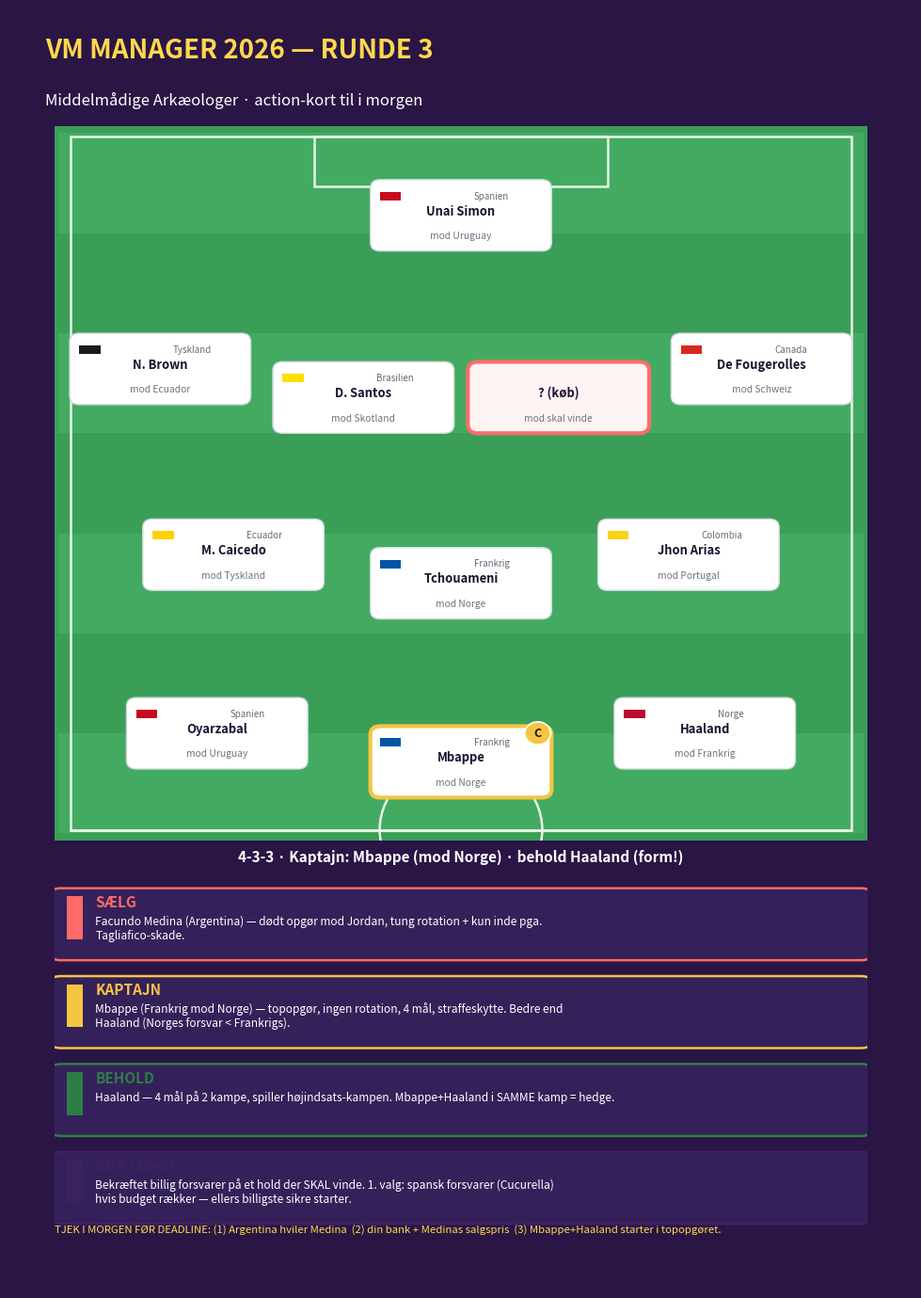

Write the Python code that produced this figure. (Note: this script raises an exception after producing the figure.)
#!/usr/bin/env python3
# -*- coding: utf-8 -*-
"""R3-holdtegning (action-kort): opstilling, kaptajn, det ene skift + tjekliste."""
import matplotlib
matplotlib.use("Agg")
import matplotlib.pyplot as plt
import matplotlib.patches as mp

PURPLE, YELLOW = "#2a1545", "#ffd84d"
PITCH, PITCH2, LINE = "#3a9e57", "#43ab61", "#e8f5e9"
CARD, DARK, GOLD = "#ffffff", "#1c1130", "#f5c542"
SELL = "#ff6b6b"
NAT = {"Spanien": "#c60b1e", "Tyskland": "#1a1a1a", "Brasilien": "#ffdf00",
       "Canada": "#d52b1e", "Ecuador": "#ffd100", "Frankrig": "#0055a4",
       "Colombia": "#fcd116", "Norge": "#ba0c2f", "Argentina": "#75aadb"}

# (navn, land, R3-modstander, x, y, rolle)  rolle: cap/keep/sell/open
XI = [
    ("Unai Simon", "Spanien", "Uruguay", 0.50, 0.875, "keep"),
    ("N. Brown", "Tyskland", "Ecuador", 0.13, 0.66, "keep"),
    ("D. Santos", "Brasilien", "Skotland", 0.38, 0.62, "keep"),
    ("? (køb)", "", "skal vinde", 0.62, 0.62, "open"),
    ("De Fougerolles", "Canada", "Schweiz", 0.87, 0.66, "keep"),
    ("M. Caicedo", "Ecuador", "Tyskland", 0.22, 0.40, "keep"),
    ("Tchouameni", "Frankrig", "Norge", 0.50, 0.36, "keep"),
    ("Jhon Arias", "Colombia", "Portugal", 0.78, 0.40, "keep"),
    ("Oyarzabal", "Spanien", "Uruguay", 0.20, 0.15, "keep"),
    ("Mbappe", "Frankrig", "Norge", 0.50, 0.11, "cap"),
    ("Haaland", "Norge", "Frankrig", 0.80, 0.15, "keep"),
]

fig = plt.figure(figsize=(9.6, 13.8), facecolor=PURPLE)

# header
axh = fig.add_axes([0, 0.90, 1, 0.10]); axh.axis("off"); axh.set_xlim(0,1); axh.set_ylim(0,1)
axh.text(0.04, 0.62, "VM MANAGER 2026 — RUNDE 3", color=YELLOW, fontsize=20, fontweight="bold")
axh.text(0.04, 0.26, "Middelmådige Arkæologer · action-kort til i morgen", color="white", fontsize=12)

ax = fig.add_axes([0.05, 0.36, 0.90, 0.55]); ax.axis("off"); ax.set_xlim(0,1); ax.set_ylim(0,1)
ax.add_patch(mp.FancyBboxPatch((0,0),1,1,boxstyle="round,pad=0.005,rounding_size=0.02",fc=PITCH,ec="none"))
for i in range(7):
    if i%2==0: ax.add_patch(mp.Rectangle((0.005,0.01+i*0.14),0.99,0.14,fc=PITCH2,ec="none"))
ax.add_patch(mp.Rectangle((0.02,0.015),0.96,0.97,fill=False,ec=LINE,lw=1.8))
ax.add_patch(mp.Rectangle((0.32,0.915),0.36,0.07,fill=False,ec=LINE,lw=1.8))
ax.plot([0.02,0.98],[0.015,0.015],color=LINE,lw=1.8)
ax.add_patch(mp.Circle((0.5,0.015),0.10,fill=False,ec=LINE,lw=1.8))

for navn, land, opp, x, y, role in XI:
    w,h=0.215,0.092
    ec = {"cap":GOLD,"open":SELL,"keep":"#cfd8dc"}[role]
    lw = 3.0 if role in ("cap","open") else 1.0
    fc = "#fff4f4" if role=="open" else CARD
    ax.add_patch(mp.FancyBboxPatch((x-w/2,y-h/2),w,h,boxstyle="round,pad=0.004,rounding_size=0.012",
                 fc=fc,ec=ec,lw=lw,zorder=3))
    if land:
        ax.add_patch(mp.Rectangle((x-w/2+0.008,y+h/2-0.025),0.026,0.012,fc=NAT.get(land,"#888"),ec="none",zorder=4))
        ax.text(x+0.016,y+h/2-0.019,land,fontsize=7,color="#5f6b76",va="center",zorder=4)
    ax.text(x,y+0.006,navn,fontsize=9.3,fontweight="bold",color=DARK,ha="center",va="center",zorder=4)
    ax.text(x,y-h/2+0.017,f"mod {opp}",fontsize=7.4,color="#6a7681",ha="center",va="center",zorder=4)
    if role=="cap":
        ax.add_patch(mp.Circle((x+w/2-0.013,y+h/2-0.006),0.016,fc=GOLD,ec="white",lw=1.2,zorder=5))
        ax.text(x+w/2-0.013,y+h/2-0.0065,"C",fontsize=9,fontweight="bold",color=DARK,ha="center",va="center",zorder=6)

ax.text(0.5,-0.03,"4-3-3 · Kaptajn: Mbappe (mod Norge) · behold Haaland (form!)",
        color="white",fontsize=11,ha="center",fontweight="bold")

# action-panel
ax2 = fig.add_axes([0.05, 0.015, 0.90, 0.33]); ax2.axis("off"); ax2.set_xlim(0,1); ax2.set_ylim(0,1)
rows = [
    (SELL, "SÆLG", "Facundo Medina (Argentina) — dødt opgør mod Jordan, tung rotation + kun inde pga. Tagliafico-skade."),
    (GOLD, "KAPTAJN", "Mbappe (Frankrig mod Norge) — topopgør, ingen rotation, 4 mål, straffeskytte. Bedre end Haaland (Norges forsvar < Frankrigs)."),
    ("#2e7d46", "BEHOLD", "Haaland — 4 mål på 2 kampe, spiller højindsats-kampen. Mbappe+Haaland i SAMME kamp = hedge."),
    ("#3d2261", "KØB (åbent)", "Bekræftet billig forsvarer på et hold der SKAL vinde. 1. valg: spansk forsvarer (Cucurella) hvis budget rækker — ellers billigste sikre starter."),
]
y=0.92
for col,tag,txt in rows:
    ax2.add_patch(mp.FancyBboxPatch((0,y-0.15),1.0,0.16,boxstyle="round,pad=0.004,rounding_size=0.012",fc="#34215a",ec=col,lw=1.8))
    ax2.add_patch(mp.Rectangle((0.015,y-0.105),0.02,0.10,fc=col,ec="none"))
    ax2.text(0.05,y-0.03,tag,fontsize=11,fontweight="bold",color=col)
    import textwrap
    for j,ln in enumerate(textwrap.wrap(txt,92)):
        ax2.text(0.05,y-0.072-j*0.032,ln,fontsize=8.6,color="white")
    y-=0.205
ax2.text(0.0,y+0.03,"TJEK I MORGEN FØR DEADLINE: (1) Argentina hviler Medina  (2) din bank + Medinas salgspris  "
         "(3) Mbappe+Haaland starter i topopgøret.",fontsize=8.2,color=YELLOW,style="italic")

plt.savefig("out/r3_holdkort.png", dpi=160, bbox_inches="tight", facecolor=PURPLE)
print("gemt: out/r3_holdkort.png")
